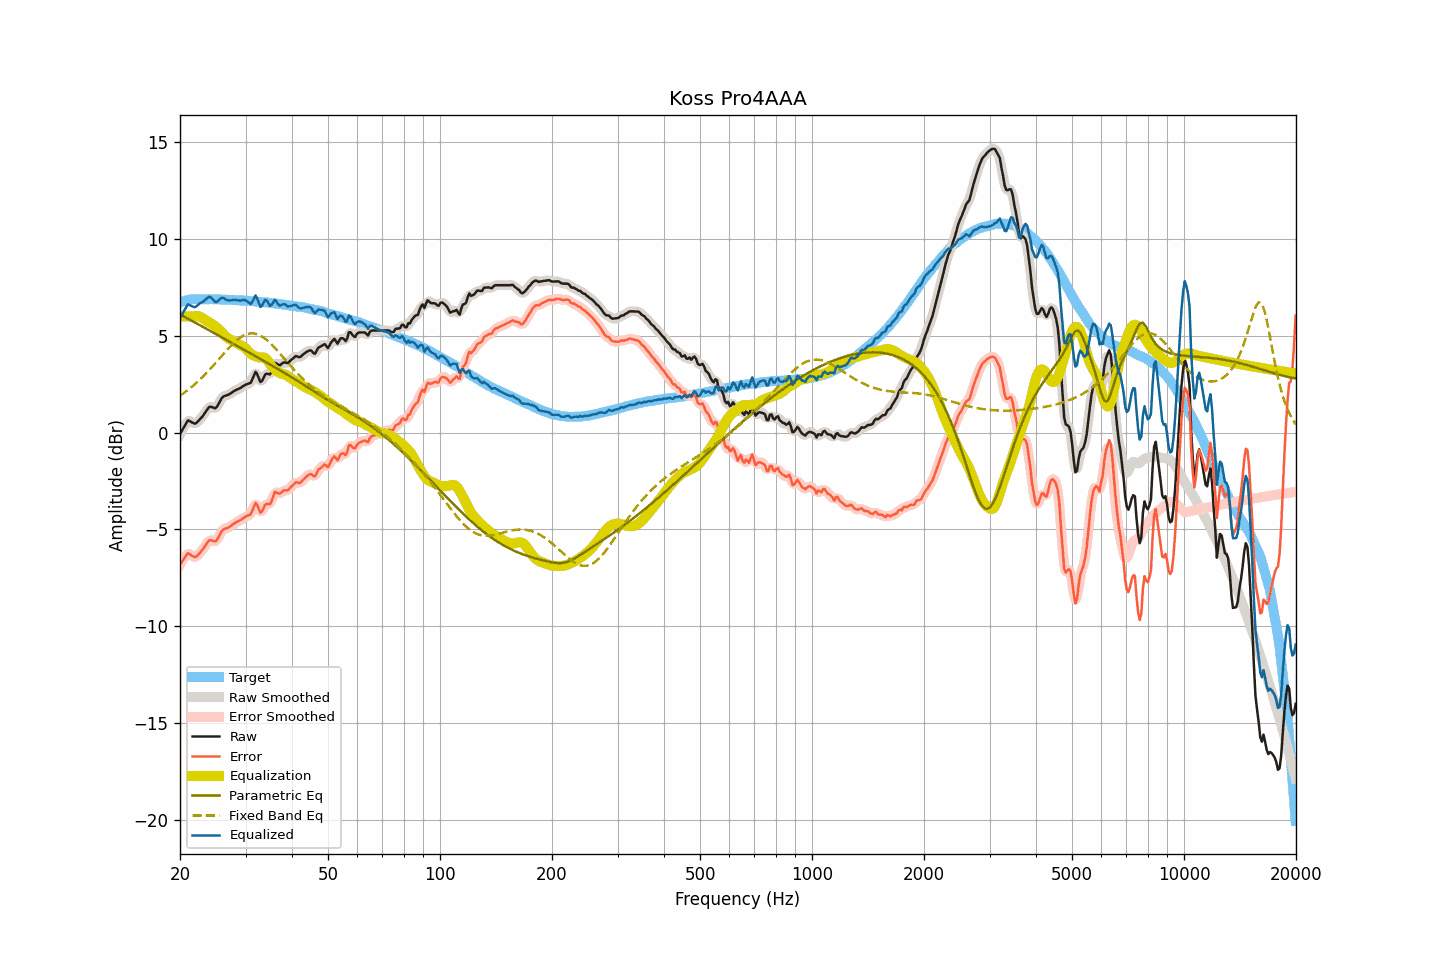

The table this chart was drawn from, first rows:
frequency, raw, smoothed, error, error_smoothed, equalization, parametric_eq, fixed_band_eq, equalized_raw, equalized_smoothed, target
20.00, -0.08, -0.10, -6.80, -6.83, 6.00, 6.11, 1.91, 5.92, 5.90, 6.73
20.20, 0.06, 0.08, -6.69, -6.67, 6.00, 6.06, 1.96, 6.06, 6.08, 6.76
20.40, 0.22, 0.24, -6.57, -6.54, 6.00, 6.02, 2.02, 6.22, 6.24, 6.79
20.61, 0.35, 0.37, -6.45, -6.44, 6.00, 5.97, 2.08, 6.35, 6.37, 6.81
20.81, 0.51, 0.51, -6.33, -6.33, 6.00, 5.93, 2.14, 6.51, 6.51, 6.84
21.02, 0.63, 0.59, -6.23, -6.27, 6.00, 5.88, 2.21, 6.63, 6.59, 6.86
21.23, 0.59, 0.60, -6.28, -6.27, 6.00, 5.84, 2.27, 6.59, 6.60, 6.87
21.44, 0.54, 0.56, -6.34, -6.33, 6.00, 5.79, 2.34, 6.54, 6.56, 6.88
21.66, 0.51, 0.50, -6.39, -6.39, 6.00, 5.75, 2.41, 6.51, 6.50, 6.89
21.87, 0.46, 0.48, -6.43, -6.42, 6.01, 5.70, 2.48, 6.48, 6.49, 6.89
22.09, 0.49, 0.50, -6.42, -6.40, 6.02, 5.66, 2.56, 6.51, 6.52, 6.90
22.31, 0.57, 0.56, -6.34, -6.34, 6.02, 5.61, 2.63, 6.59, 6.58, 6.90
22.54, 0.65, 0.65, -6.25, -6.26, 6.00, 5.57, 2.71, 6.65, 6.65, 6.90
22.76, 0.75, 0.74, -6.15, -6.15, 5.96, 5.52, 2.79, 6.71, 6.71, 6.90
22.99, 0.83, 0.84, -6.05, -6.05, 5.91, 5.48, 2.87, 6.75, 6.76, 6.89
23.22, 0.95, 0.95, -5.93, -5.94, 5.86, 5.43, 2.96, 6.81, 6.81, 6.89
23.45, 1.08, 1.08, -5.81, -5.80, 5.80, 5.38, 3.04, 6.88, 6.88, 6.89
23.69, 1.19, 1.20, -5.69, -5.68, 5.75, 5.34, 3.13, 6.95, 6.96, 6.89
23.92, 1.31, 1.29, -5.57, -5.60, 5.71, 5.29, 3.22, 7.02, 7.00, 6.89
24.16, 1.33, 1.33, -5.56, -5.56, 5.66, 5.25, 3.31, 7.00, 6.99, 6.90
24.40, 1.31, 1.31, -5.58, -5.58, 5.61, 5.20, 3.40, 6.92, 6.92, 6.89
24.65, 1.28, 1.28, -5.60, -5.61, 5.55, 5.15, 3.49, 6.83, 6.83, 6.88
24.89, 1.26, 1.29, -5.63, -5.60, 5.49, 5.11, 3.58, 6.74, 6.77, 6.88
25.14, 1.34, 1.35, -5.54, -5.53, 5.42, 5.06, 3.68, 6.76, 6.78, 6.88
25.39, 1.49, 1.48, -5.39, -5.40, 5.35, 5.02, 3.77, 6.84, 6.83, 6.88
25.65, 1.63, 1.64, -5.25, -5.24, 5.27, 4.97, 3.87, 6.91, 6.91, 6.88
25.91, 1.78, 1.77, -5.09, -5.11, 5.19, 4.92, 3.96, 6.97, 6.95, 6.87
26.16, 1.87, 1.85, -5.00, -5.02, 5.09, 4.88, 4.06, 6.96, 6.95, 6.87
26.43, 1.89, 1.90, -4.97, -4.96, 5.01, 4.83, 4.15, 6.90, 6.91, 6.87
26.69, 1.92, 1.93, -4.94, -4.94, 4.93, 4.78, 4.25, 6.86, 6.86, 6.87
26.96, 1.95, 1.96, -4.91, -4.91, 4.87, 4.74, 4.34, 6.83, 6.83, 6.86
27.23, 2.00, 2.00, -4.86, -4.86, 4.82, 4.69, 4.43, 6.83, 6.83, 6.86
27.50, 2.05, 2.06, -4.81, -4.80, 4.78, 4.65, 4.51, 6.84, 6.84, 6.86
27.77, 2.12, 2.11, -4.73, -4.74, 4.74, 4.60, 4.59, 6.86, 6.86, 6.85
28.05, 2.16, 2.16, -4.68, -4.68, 4.70, 4.55, 4.67, 6.86, 6.86, 6.85
28.33, 2.20, 2.21, -4.63, -4.63, 4.64, 4.51, 4.75, 6.85, 6.85, 6.84
28.62, 2.24, 2.24, -4.59, -4.59, 4.59, 4.46, 4.82, 6.83, 6.83, 6.84
28.90, 2.28, 2.28, -4.55, -4.55, 4.54, 4.41, 4.88, 6.83, 6.83, 6.83
29.19, 2.32, 2.33, -4.50, -4.50, 4.50, 4.37, 4.94, 6.83, 6.83, 6.82
29.48, 2.39, 2.38, -4.45, -4.44, 4.46, 4.32, 4.99, 6.85, 6.85, 6.83
29.78, 2.43, 2.43, -4.38, -4.39, 4.41, 4.27, 5.03, 6.85, 6.85, 6.82
30.08, 2.48, 2.48, -4.33, -4.34, 4.34, 4.23, 5.07, 6.83, 6.82, 6.82
30.38, 2.51, 2.50, -4.29, -4.31, 4.25, 4.18, 5.10, 6.76, 6.75, 6.80
30.68, 2.54, 2.54, -4.26, -4.26, 4.15, 4.13, 5.11, 6.70, 6.69, 6.80
30.99, 2.57, 2.62, -4.22, -4.18, 4.07, 4.09, 5.13, 6.64, 6.69, 6.79
31.30, 2.75, 2.78, -4.04, -4.01, 4.01, 4.04, 5.13, 6.76, 6.79, 6.79
31.61, 2.94, 2.95, -3.84, -3.83, 3.97, 3.99, 5.12, 6.92, 6.93, 6.79
31.93, 3.14, 3.05, -3.63, -3.72, 3.94, 3.95, 5.11, 7.09, 7.00, 6.77
32.24, 3.02, 2.99, -3.74, -3.78, 3.91, 3.90, 5.08, 6.94, 6.90, 6.76
32.57, 2.82, 2.83, -3.94, -3.93, 3.89, 3.85, 5.05, 6.71, 6.72, 6.76
32.89, 2.62, 2.69, -4.14, -4.06, 3.88, 3.80, 5.01, 6.50, 6.57, 6.76
33.22, 2.67, 2.70, -4.08, -4.05, 3.88, 3.76, 4.96, 6.55, 6.58, 6.74
33.55, 2.84, 2.82, -3.90, -3.92, 3.88, 3.71, 4.91, 6.72, 6.70, 6.74
33.89, 3.00, 2.96, -3.72, -3.77, 3.85, 3.66, 4.85, 6.86, 6.81, 6.73
34.23, 3.04, 3.02, -3.68, -3.70, 3.78, 3.62, 4.78, 6.82, 6.80, 6.72
34.57, 3.02, 3.03, -3.69, -3.69, 3.67, 3.57, 4.71, 6.69, 6.69, 6.71
34.92, 3.00, 3.06, -3.69, -3.64, 3.54, 3.52, 4.63, 6.55, 6.60, 6.70
35.27, 3.16, 3.20, -3.53, -3.49, 3.43, 3.47, 4.55, 6.59, 6.63, 6.70
35.62, 3.38, 3.38, -3.30, -3.30, 3.34, 3.42, 4.47, 6.72, 6.72, 6.68
35.97, 3.60, 3.53, -3.06, -3.15, 3.26, 3.38, 4.38, 6.87, 6.79, 6.67
... 635 more rows
